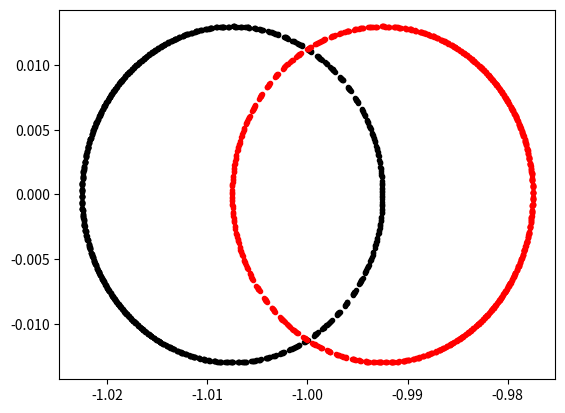

Recreate this plot in Python.
import numpy as np
import matplotlib.pyplot as plt

xp1 = []
yp1 = []
zp1 = []

xp2 = []
yp2 = []
zp2 = []

mass = [1.5e-5,1.5e-5]

a_bin = 0.03

eccent = 0.5

def position(time,obj):

      period = 2.0 * np.pi * np.sqrt((a_bin * 0.5) ** 3 / (2 * 1.5e-5));

      E = compute_newton_raphson(10,2 * np.pi * time / period,eccent);
      # Real rb0 = a_bin*(1-eccent);
      # Real v_b = sqrt(2*mass[0]/a_bin);
      # Real wb0 = v_b*sqrt((1-eccent)/(1+eccent));

      # g1 = a_bin/rb0*(1-cos(E))-1;
      # g2 = 1/ome*(E-sin(E))-time;
      # rb = g1*rb0+g2*wb0

      if obj==0:
        # xp1.append(0.5*a_bin*(np.cos(E)-eccent)-1)
        # yp1.append(0.5*a_bin*np.sqrt(1-eccent*eccent)*np.sin(E))
        # zp1.append(0.0)

        E = compute_newton_raphson(10,2 * np.pi * time / period,eccent); 
        f = 2.0 * np.arctan2(np.sqrt(1.0 - eccent * eccent) * np.sin(E) / (1.0 + eccent * np.cos(E)), np.cos(E) / (1.0 + eccent));
        xp1.append(0.5*a_bin * (np.cos(f) - eccent) - 1)
        yp1.append(0.5*a_bin * np.sqrt(1 - eccent * eccent) * np.sin(f))
        zp1.append(0.0)

        return xp1,yp1,zp1

      if obj==1:
        E = compute_newton_raphson(10,2 * np.pi * time / period ,eccent); 
        f = 2.0 * np.arctan2(np.sqrt(1.0 - eccent * eccent) * np.sin(E) / (1.0 + eccent * np.cos(E)), np.cos(E) / (1.0 + eccent));
        xp2.append(-0.5*a_bin * (np.cos(f) - eccent) - 1.)
        yp2.append(-0.5*a_bin * np.sqrt(1 - eccent * eccent) * np.sin(f))
        zp2.append(0.0)

        # xp2.append(-0.5*a_bin*(np.cos(E)-eccent)-1.03)
        # yp2.append(-0.5*a_bin*np.sqrt(1-eccent*eccent)*np.sin(E))
        # zp2.append(0.0)

        return xp2,yp2,zp2
      

   


def compute_newton_raphson(N_it, M, e):

    k = 0.85;

    this_ell = M;
    old_E = this_ell + k*e;

    # Define initial estimate
    if((np.sin(this_ell))<0):
        old_E = this_ell - k*e;
    else: 
        old_E = this_ell + k*e;

    # Perform Newton-Raphson estimate
    for j in range(N_it):

        f_E = old_E - e*np.sin(old_E)-this_ell;
        fP_E = 1. - e*np.cos(old_E);

        old_E = old_E - f_E/fP_E;
        new_E = old_E;


    # E = M

    # for _ in range(N_it):
    #     dE = -(E-e*np.sin(E)-M)/(1-e*np.cos(E))
    #     E  = E+dE
    #     if abs(dE)<1e-7: break;

    # return E;
    return new_E

for i in range(1000):
    xp1,yp1,zp1 = position(i,obj=0)
    xp2,yp2,zp2 = position(i,obj=1)

plt.plot(xp1,yp1,'k.')
plt.plot(xp2,yp2,'r.')
plt.show()

print(np.array(xp1)-np.array(xp2))
